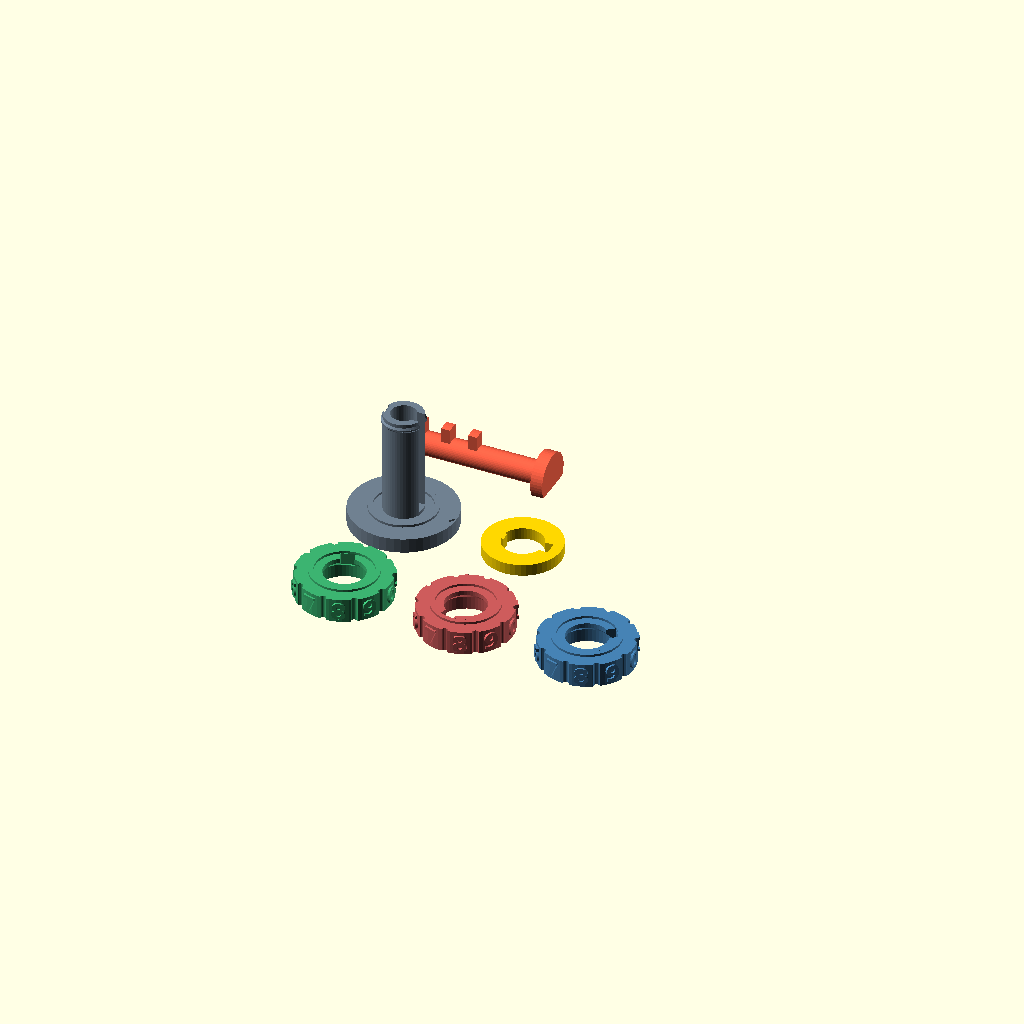
Cell 1: rendered with the file's own defaults.
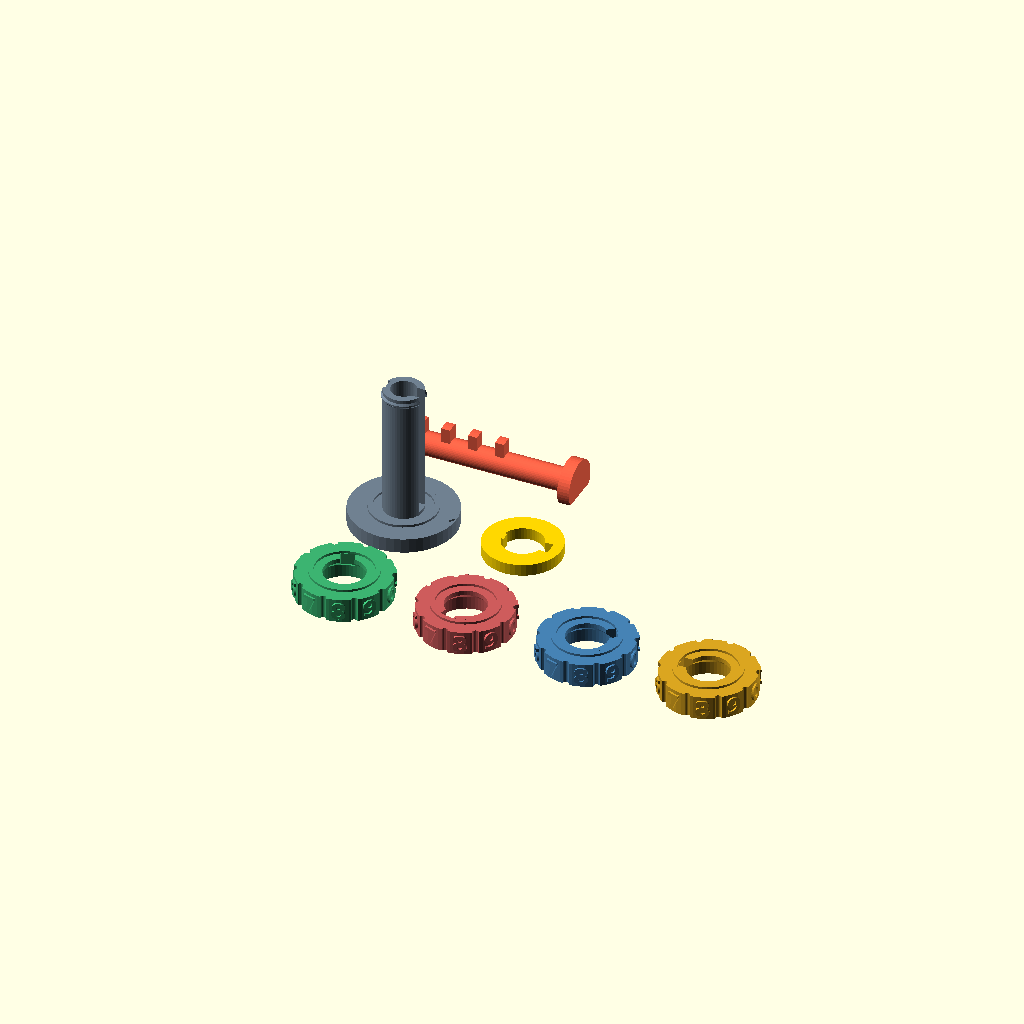
Cell 2 — dial_count set to 4, the other parameters unchanged.
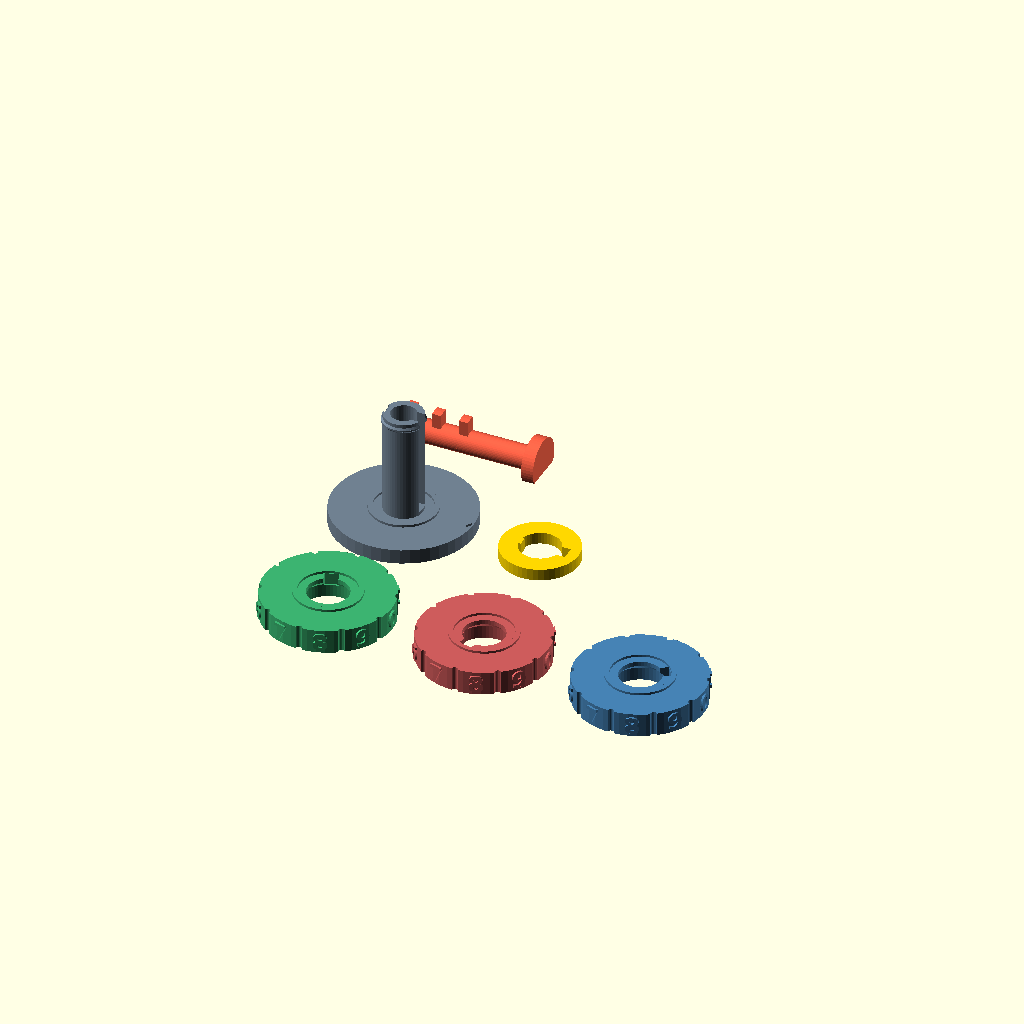
Cell 3: the same model with dial_od = 44.
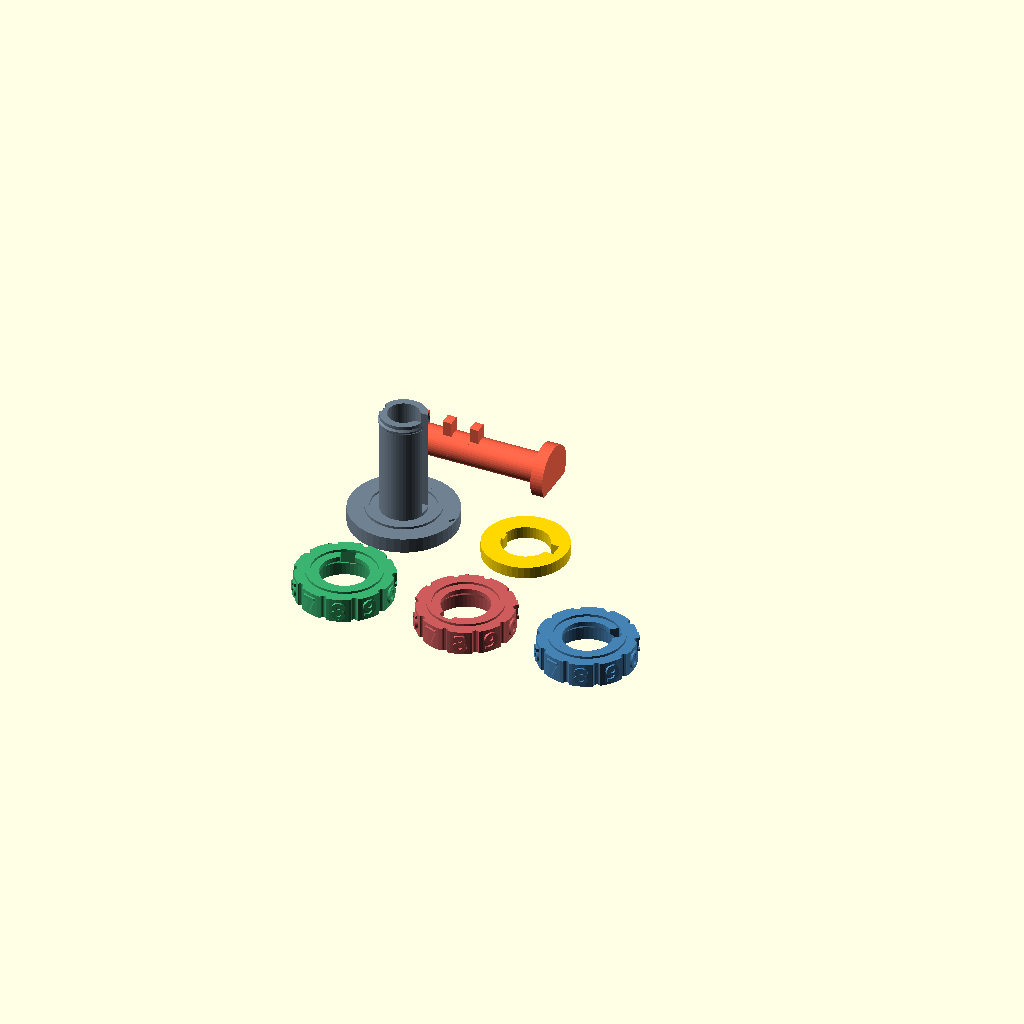
Cell 4 — shaft_d set to 10, the other parameters unchanged.
One fixed orthographic camera (rotation 55°, 0°, 25°; colour scheme Cornfield) for every cell.
The OpenSCAD source (designs/combination_lock.scad):
// @name Combination Dial Lock
// @description Three-dial combination hasp lock: a finned shackle only pulls free of the slotted core when every dial's hidden gate lines up with its secret digit.
// @tags lock, combination, dial, puzzle, security, hasp, mechanism
//
// A stacked-dial combination lock (luggage-lock style hasp). Parts:
//
//   body    - base disc + fixed core tube. The tube has a full-length
//             fin channel at the 12 o'clock index (it also keys the
//             shackle against rotation, so gates cannot be picked one
//             at a time), a snap ridge near the top that retains the
//             cap, and a short key groove at 6 o'clock that clocks the
//             cap's fin opening to the channel.
//   dials   - one ring per combination digit. Each dial rides on the
//             tube and has an internal flange (45-degree coned
//             underside, self-supporting) with ONE gate slot, cut at
//             angle combination[i] * 360/digits. Digits 0..9 are
//             embossed around the rim with grip flutes between them.
//   cap     - washer that closes the dial stack; snaps over the tube
//             ridge; its fin opening doubles as the top index mark.
//   shackle - rod with one radial fin per dial and a wide head. When
//             every dial shows its combination digit at the index
//             marker, every gate lines up with the fin channel and the
//             shackle pulls straight out. Any dial off by even one
//             digit and a fin jams against that dial's flange.
//
// Use: with the shackle removed, thread zipper pulls / a hasp staple /
// keyrings over the rod (they must clear the fins), insert the shackle
// at the correct combination, then scramble the dials. The items are
// captive on the exposed neck between the shackle head and the cap.
//
// Assembly (once, after printing): slide each dial over the tube top,
// gate side up, and press it past the snap ridge (the ridge is split
// by the channel and groove, and the dial flange is split by its gate,
// so both flex); dials stack bottom-up in combination order. Align the
// cap's key tab with the 6 o'clock groove and press it past the ridge.
// Set the dials to the combination and insert the shackle, fin at the
// 12 o'clock marker.
//
// The combination is the `combination` vector (first dial_count
// entries). The dials are NOT interchangeable between stations unless
// their digits match - each is printed with its own gate angle.
//
// Printing: no supports. Body prints base down (ridge lead-ins are
// >= 45 degrees, flange cones face up); dials print gate side up
// (flange cone is a 45-degree internal overhang); cap prints flat;
// shackle prints lying down, fins up, on the head's flat chord.
// Dials spin freely (no detents) - scramble is manual.
//
// Modes: all = print plate layout; body / dial / cap / shackle =
// single part(s); assembled = locked, dials deliberately scrambled to
// a WRONG combination.

use <../macros/snapfit.scad>

/* [Lock] */
// Number of combination dials
dial_count = 3; // [2:1:4]
// Positions (digits) per dial
digits = 10; // [6:1:10]
// The secret combination, bottom dial first (first dial_count entries used; each 0..digits-1)
combination = [3, 7, 1, 5];

/* [Size] */
// Dial outer diameter (mm)
dial_od = 32; // [26:2:44]
// Shackle rod diameter (mm)
shaft_d = 8; // [6:1:10]
// Fin width across the channel (mm)
fin_w = 4; // [3:0.5:6]
// Exposed shackle neck between cap and head when locked (mm)
neck_len = 9; // [6:1:20]

/* [Fit] */
// Sliding clearance: rod in bore, fin in channel (mm)
slide_clearance = 0.3; // [0.2:0.05:0.5]
// Rotating clearance: dial and cap bores on the tube (mm)
rot_clearance = 0.3; // [0.2:0.05:0.5]
// Gate slot oversize per side vs the fin (mm)
gate_clearance = 0.35; // [0.2:0.05:0.6]
// Diametral snap interference of the cap-retaining ridge (mm)
snap_interference = 0.4; // [0.2:0.05:0.6]

/* [Display] */
// What to show
_display_mode = "all"; // ["all", "body", "dial", "cap", "shackle", "assembled"]

/* [Advanced] */
$fn = 48;

// ---- Derived: radii --------------------------------------------------
_rod_r = shaft_d / 2;
_bore_r = _rod_r + slide_clearance;      // body bore around the rod
_tube_wall = 2.4;
_tube_r = _bore_r + _tube_wall;          // core tube outer radius
_fb_r = _tube_r + rot_clearance;         // dial/cap flange bore radius
_fin_reach = 1.8;                        // fin engagement past the flange bore
_fin_r = _fb_r + _fin_reach;             // fin tip radius
_free_r = _fin_r + rot_clearance;        // dial free-bore radius (fin swept zone)
_ring_r = dial_od / 2;                   // dial outer radius
_base_r = _ring_r + 2;                   // base flange radius
_boss_r0 = _free_r + 0.7;                // friction-boss ring, inner
_boss_r1 = _boss_r0 + 1.6;               //                     outer
_cap_or = _boss_r1 + 1.8;                // cap outer radius
_head_d = 2 * _rod_r + 8;                // shackle head diameter

// ---- Derived: heights ------------------------------------------------
_floor = 2.4;                            // bore floor thickness
_base_h = 5;                             // base disc height
_boss_h = 0.8;
_fin_h = 3;
_cone_h = _free_r - _fb_r;               // 45-degree flange underside cone
_web_h = 1.6;                            // straight part of the flange
_flange_h = _cone_h + _web_h;
_free_h = _fin_h + 1.5;                  // free zone the fin parks in
_dial_h = _free_h + _flange_h;
_pitch = _dial_h + _boss_h + 0.3;        // dial station pitch
_cap_h = 4;
_head_h = 4;

function cl_dial_z(i) = _base_h + _boss_h + 0.1 + i * _pitch;  // dial i bottom
_cap_z = cl_dial_z(dial_count - 1) + _dial_h + _boss_h + 0.1;
_ridge_z = _cap_z + _cap_h + 0.2;
_ridge_h = 1.8;
_ridge_bite = rot_clearance + snap_interference / 2;
_tube_top = _ridge_z + _ridge_h + 1.2;
_seat_z = _floor + 0.6;                  // rod tip z when locked
_rod_len = _tube_top - _seat_z + neck_len;   // rod tip to head underside

// ---- Derived: channel / gate / key ------------------------------------
_step = 360 / digits;
_slot_w = fin_w + 2 * slide_clearance;   // fin channel + cap opening width
_gate_w = fin_w + 2 * gate_clearance;    // dial gate width
_groove_w = 3.6;                         // cap key groove (key tab is 3.0)
_key_w = 3.0;
_key_r0 = _tube_r - 0.7;                 // key tab inner radius (groove floor + 0.3)
_digit_size = min(0.55 * PI * dial_od / digits, _dial_h - 2.6);

// Shackle-local fin bottoms (rod tip at local z=0)
function cl_fin_lz(i) = cl_dial_z(i) + _free_h - 0.5 - _fin_h - _seat_z;

// ---- Accessors for the verification harness ---------------------------
function cl_dial_count() = dial_count;
function cl_digits() = digits;
function cl_combo(i) = combination[i];
// z-rotation that shows digit `d` at the 12 o'clock index marker
function cl_dial_rot(d) = -d * _step;
function cl_cap_z() = _cap_z;
function cl_seat_z() = _seat_z;
function cl_tube_top() = _tube_top;
// Axial pull that takes the lowest fin fully clear of the tube top
function cl_travel() = _tube_top - (_seat_z + cl_fin_lz(0)) + 0.5;

// ---- Envelope asserts --------------------------------------------------
assert(len(combination) >= dial_count,
    str("combination has ", len(combination), " digits but dial_count is ",
        dial_count, " - add entries"));
for (i = [0 : dial_count - 1])
    assert(combination[i] == floor(combination[i]) && combination[i] >= 0
           && combination[i] < digits,
        str("combination[", i, "] = ", combination[i],
            " is not an integer in 0..", digits - 1));
assert(fin_w / 2 + gate_clearance < _fb_r - 0.5,
    str("fin_w ", fin_w, " too wide for the flange bore radius ", _fb_r));
assert(fin_w <= shaft_d - 1.2,
    str("fin_w ", fin_w, " must be <= shaft_d - 1.2 (", shaft_d - 1.2,
        ") so the fin roots in the rod and its channel stays in the wall"));
// Gate must stay narrower than two digit pitches or neighbours blur together
assert(2 * asin((_gate_w / 2) / _fb_r) <= 2 * _step,
    str("gate spans ", 2 * asin((_gate_w / 2) / _fb_r),
        " deg > two digit steps (", 2 * _step,
        " deg): reduce fin_w/gate_clearance or digits"));
// A one-step-off gate must not swallow the fin whole (blocking guarantee)
assert(_step > asin((_gate_w / 2) / _fb_r) - asin((fin_w / 2) / _fb_r) + 4,
    str("digit step ", _step, " deg too fine vs gate/fin margin - fewer ",
        "digits or less gate_clearance"));
assert(_ring_r >= _free_r + 3.0,
    str("dial wall only ", _ring_r - _free_r, " mm around a ", 2 * _free_r,
        " mm fin bore: increase dial_od or reduce shaft_d/fin_w"));
assert(_boss_r1 <= _ring_r - 1.5,
    str("friction boss (r ", _boss_r1, ") too close to dial rim (r ",
        _ring_r, "): increase dial_od"));
assert(_digit_size >= 3,
    str("embossed digits would be ", _digit_size,
        " mm - illegible; increase dial_od or reduce digits"));

// ---- Parts -------------------------------------------------------------

// Base + core tube + snap ridge + index marker (one piece, prints base down)
module cl_body() {
    difference() {
        union() {
            cylinder(r = _base_r, h = _base_h);
            cylinder(r = _tube_r, h = _tube_top);
            // friction boss the bottom dial rides on (sunk 0.1 to weld)
            rotate_extrude(convexity = 2)
                polygon([[_boss_r0, _base_h - 0.1], [_boss_r1, _base_h - 0.1],
                         [_boss_r1, _base_h + _boss_h], [_boss_r0, _base_h + _boss_h]]);
            // cap-retaining snap ridge
            translate([0, 0, _ridge_z])
                snap_ridge(2 * _tube_r, _ridge_bite, _ridge_h);
            // 12 o'clock index marker on the base rim
            translate([0, 0, _base_h - 0.1])
                linear_extrude(height = 0.8)
                    polygon([[_ring_r + 0.4, -1.8], [_base_r - 0.3, 0],
                             [_ring_r + 0.4, 1.8]]);
        }
        // blind bore for the shackle rod
        translate([0, 0, _floor])
            cylinder(r = _bore_r, h = _tube_top - _floor + 0.3);
        // fin channel at 12 o'clock (through the wall, ridge included;
        // also the shackle's anti-rotation key). Starts well inside the
        // bore void so the fin's side corners clear the faceted bore wall.
        translate([_rod_r - 1.5, -_slot_w / 2, cl_dial_z(0) + 0.3])
            cube([_fin_r + 2.5 - (_rod_r - 1.5), _slot_w,
                  _tube_top - cl_dial_z(0) + 0.3]);
        // cap key groove at 6 o'clock
        rotate([0, 0, 180])
            translate([_tube_r - 1.0, -_groove_w / 2, _cap_z - 0.5])
                cube([_ridge_bite + 2.0, _groove_w,
                      _tube_top - _cap_z + 0.8]);
    }
}

// One dial. Gate angle encodes combination[i]; digit k is embossed at
// angle k*step, so the gate passes the fin exactly when digit
// combination[i] faces the index marker.
module cl_dial(i) {
    gate_a = combination[i] * _step;
    difference() {
        union() {
            // ring + flange (coned underside) + top friction boss
            rotate_extrude(convexity = 4)
                polygon([[_free_r, 0], [_ring_r, 0], [_ring_r, _dial_h],
                         [_boss_r1, _dial_h], [_boss_r1, _dial_h + _boss_h],
                         [_boss_r0, _dial_h + _boss_h], [_boss_r0, _dial_h],
                         [_fb_r, _dial_h], [_fb_r, _free_h + _cone_h],
                         [_free_r, _free_h]]);
            // embossed digits (sunk 0.3, proud 0.6)
            for (k = [0 : digits - 1])
                rotate([0, 0, k * _step])
                    translate([_ring_r - 0.3, 0, _dial_h / 2])
                        rotate([90, 0, 90])
                            linear_extrude(height = 0.9, convexity = 6)
                                text(str(k), size = _digit_size,
                                     font = "DejaVu Sans:style=Bold",
                                     halign = "center", valign = "center",
                                     $fn = 24);
        }
        // the gate slot through cone + web
        rotate([0, 0, gate_a])
            translate([_fb_r - 0.8, -_gate_w / 2, _free_h - 0.3])
                cube([_free_r - _fb_r + 1.3, _gate_w, _flange_h + 0.6]);
        // grip flutes between digits
        for (k = [0 : digits - 1])
            rotate([0, 0, (k + 0.5) * _step])
                translate([_ring_r, 0, -0.5])
                    cylinder(r = 1.1, h = _dial_h + 1, $fn = 16);
    }
}

// Stack-closing cap; the fin opening at 12 o'clock is the top index mark
module cl_cap() {
    union() {
        difference() {
            cylinder(r = _cap_or, h = _cap_h);
            translate([0, 0, -0.3])
                cylinder(r = _fb_r, h = _cap_h + 0.6);
            // fin opening (clocked to the channel by the key tab)
            translate([_fb_r - 0.8, -_slot_w / 2, -0.3])
                cube([_free_r - _fb_r + 1.3, _slot_w, _cap_h + 0.6]);
        }
        // key tab riding the 6 o'clock groove
        rotate([0, 0, 180])
            translate([_key_r0, -_key_w / 2, 0])
                cube([_fb_r - _key_r0 + 0.5, _key_w, _cap_h]);
    }
}

// Shackle in its working (vertical) frame: rod tip at z=0, fins at +x
module cl_shackle() {
    cylinder(r = _rod_r, h = _rod_len);
    // fins, tip rounded to _fin_r so the corners never exceed the
    // swept radius (a square tip's corners would poke past it)
    for (i = [0 : dial_count - 1])
        translate([0, 0, cl_fin_lz(i)])
            intersection() {
                translate([0, -fin_w / 2, 0])
                    cube([_fin_r + 1, fin_w, _fin_h]);
                cylinder(r = _fin_r, h = _fin_h);
            }
    // head, with a flat chord for printing lying down
    translate([0, 0, _rod_len - 0.1])
        difference() {
            cylinder(d = _head_d, h = _head_h + 0.1);
            translate([-_head_d / 2 - 1, -_head_d / 2 - 1, -0.3])
                cube([_head_d / 2 + 1 - _rod_r, _head_d + 2, _head_h + 0.7]);
        }
}

// ---- Placement helpers -------------------------------------------------

module cl_dial_placed(i, shown) {
    translate([0, 0, cl_dial_z(i)])
        rotate([0, 0, cl_dial_rot(shown)])
            cl_dial(i);
}

module cl_cap_placed() {
    translate([0, 0, _cap_z]) cl_cap();
}

// pull = axial displacement along the extraction path (0 = locked seat)
module cl_shackle_placed(pull = 0) {
    translate([0, 0, _seat_z + pull]) cl_shackle();
}

// Shackle in print orientation: lying along +x, fins up, head flat on plate
module cl_shackle_print() {
    translate([0, 0, _rod_r])
        rotate([0, 0, 180])
            rotate([0, -90, 0])
                cl_shackle();
}

// A deliberately wrong digit for dial i (never the correct one)
function cl_scramble(i) = (combination[i] + 1 + i) % digits;

// ---- Display -----------------------------------------------------------

_dial_colors = ["MediumSeaGreen", "IndianRed", "SteelBlue", "Goldenrod"];

if (_display_mode == "all") {
    color("SlateGray") cl_body();
    for (i = [0 : dial_count - 1])
        color(_dial_colors[i % 4])
            translate([i * (dial_od + 10), -(_base_r + _ring_r + 10), 0])
                cl_dial(i);
    color("Gold")
        translate([_base_r + _cap_or + 10, 0, 0])
            cl_cap();
    color("Tomato")
        translate([-_ring_r, _base_r + _head_d / 2 + 10, 0])
            cl_shackle_print();
} else if (_display_mode == "body") {
    cl_body();
} else if (_display_mode == "dial") {
    for (i = [0 : dial_count - 1])
        translate([i * (dial_od + 10), 0, 0])
            cl_dial(i);
} else if (_display_mode == "cap") {
    cl_cap();
} else if (_display_mode == "shackle") {
    cl_shackle_print();
} else if (_display_mode == "assembled") {
    // locked, dials scrambled to a WRONG combination
    color("SlateGray") cl_body();
    for (i = [0 : dial_count - 1])
        color(_dial_colors[i % 4]) cl_dial_placed(i, cl_scramble(i));
    color("Gold") cl_cap_placed();
    color("Tomato") cl_shackle_placed(0);
}
Customizer parameters (derived from the source; name, type, default, range or options):
dial_count: number, default 3, range 2 to 4, step 1
digits: number, default 10, range 6 to 10, step 1
combination: vector, default [3, 7, 1, 5]
dial_od: number, default 32, range 26 to 44, step 2
shaft_d: number, default 8, range 6 to 10, step 1
fin_w: number, default 4, range 3 to 6, step 0.5
neck_len: number, default 9, range 6 to 20, step 1
slide_clearance: number, default 0.3, range 0.2 to 0.5, step 0.05
rot_clearance: number, default 0.3, range 0.2 to 0.5, step 0.05
gate_clearance: number, default 0.35, range 0.2 to 0.6, step 0.05
snap_interference: number, default 0.4, range 0.2 to 0.6, step 0.05
_display_mode: string, default "all", options "all", "body", "dial", "cap", "shackle", "assembled"
_tube_wall: number, default 2.4
_fin_reach: number, default 1.8
_floor: number, default 2.4
_base_h: number, default 5
_boss_h: number, default 0.8
_fin_h: number, default 3
_web_h: number, default 1.6
_cap_h: number, default 4
_head_h: number, default 4
